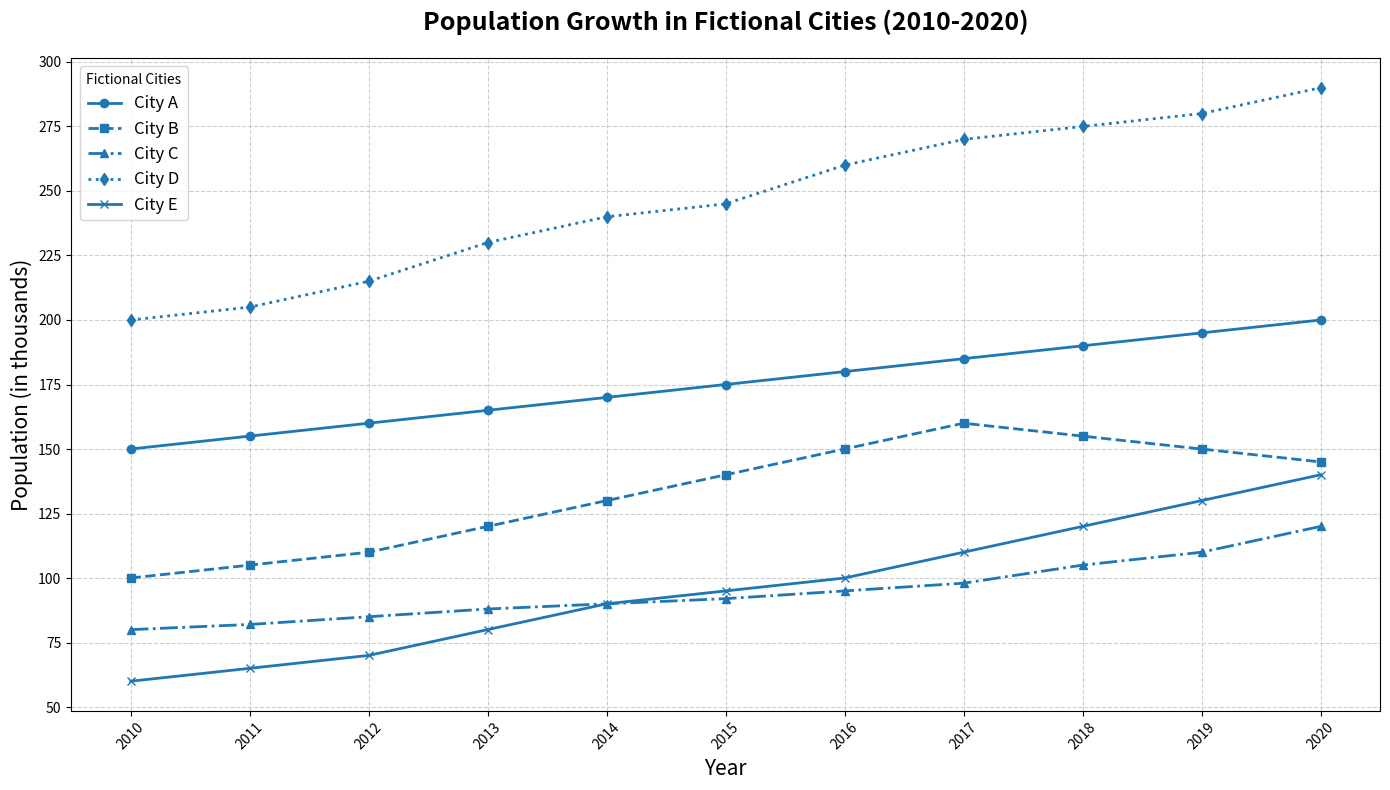

Write Python code to recreate this figure.
import matplotlib.pyplot as plt
import numpy as np

# Years from 2010 to 2020
years = np.arange(2010, 2021)

# Population data for each fictional city (in thousands)
city_a = [150, 155, 160, 165, 170, 175, 180, 185, 190, 195, 200]
city_b = [100, 105, 110, 120, 130, 140, 150, 160, 155, 150, 145]
city_c = [80, 82, 85, 88, 90, 92, 95, 98, 105, 110, 120]
city_d = [200, 205, 215, 230, 240, 245, 260, 270, 275, 280, 290]
city_e = [60, 65, 70, 80, 90, 95, 100, 110, 120, 130, 140]

# Create the plot
fig, ax = plt.subplots(figsize=(14, 8))

# Plot line charts for each city with a consistent color
cons_color = '#1f77b4' # Single color for all plots
ax.plot(years, city_a, marker='o', linestyle='-', linewidth=2, label='City A', color=cons_color)
ax.plot(years, city_b, marker='s', linestyle='--', linewidth=2, label='City B', color=cons_color)
ax.plot(years, city_c, marker='^', linestyle='-.', linewidth=2, label='City C', color=cons_color)
ax.plot(years, city_d, marker='d', linestyle=':', linewidth=2, label='City D', color=cons_color)
ax.plot(years, city_e, marker='x', linestyle='-', linewidth=2, label='City E', color=cons_color)

# Title and labels
ax.set_title('Population Growth in Fictional Cities (2010-2020)', fontsize=18, fontweight='bold', pad=20)
ax.set_xlabel('Year', fontsize=15)
ax.set_ylabel('Population (in thousands)', fontsize=15)

# Customize y-ticks
ax.set_yticks(range(50, 301, 25))

# Customize x-ticks
ax.set_xticks(years)
ax.tick_params(axis='x', rotation=45)

# Add grid 
ax.grid(True, linestyle='--', alpha=0.6)

# Add legend
ax.legend(title='Fictional Cities', fontsize=12, loc='upper left')

# Automatically adjust layout
plt.tight_layout()

# Show plot
plt.show()
